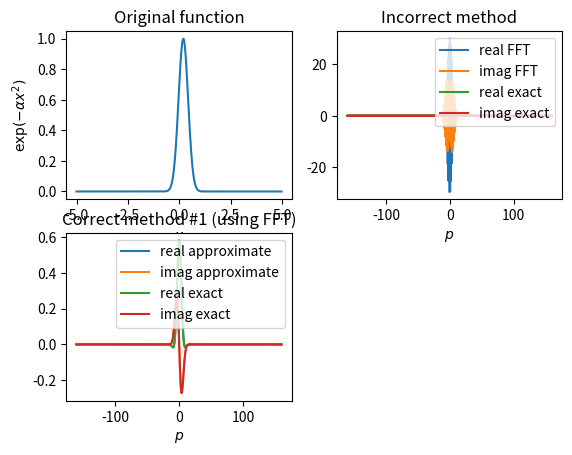

Generate this figure with matplotlib: (Note: this script raises an exception after producing the figure.)
import numpy as np
from scipy import fftpack
import matplotlib.pyplot as plt

__doc__ = """
Compare different ways of computing the continuous Fourier transform
"""

print(__doc__)

np.random.seed(5464)

############################################################################
#
#   parameters defining the coordinate grid
#
############################################################################

x_grid_dim = 512
x_amplitude = 5.

############################################################################

k = np.arange(x_grid_dim)
dx = 2 * x_amplitude / x_grid_dim

# the coordinate grid
x = (k - x_grid_dim / 2) * dx

############################################################################
#
#   plot the original
#
############################################################################

# randomly generate the width of the gaussian
alpha = np.random.uniform(1., 10.)

# randomly generate the displacement of the gaussian
a = np.random.uniform(0., 0.2 * x_amplitude)

# original function
f = np.exp(-alpha * (x - a) ** 2)

# the exact continious Fourier transform
ft_exact = lambda p: np.exp(-1j * a * p - p ** 2 / (4. * alpha)) * np.sqrt(np.pi / alpha)

plt.subplot(221)
plt.title('Original function')
plt.plot(x, f)
plt.xlabel('$x$')
plt.ylabel('$\\exp(-\\alpha x^2)$')

############################################################################
#
#   incorrect method: Naive
#
############################################################################

# Note that you may often see fftpack.fftshift used in this context

FT_incorrect = fftpack.fft(f)

# get the corresponding momentum grid
p = fftpack.fftfreq(x_grid_dim, dx / (2. * np.pi))

plt.subplot(222)
plt.title("Incorrect method")

plt.plot(p,FT_incorrect.real, label='real FFT')
plt.plot(p,FT_incorrect.imag, label='imag FFT')
plt.plot(p,ft_exact(p).real, label='real exact')
plt.plot(p,ft_exact(p).imag, label='imag exact')

plt.legend()
plt.xlabel('$p$')

############################################################################
#
#   correct method : Use the first method from
#   http://epubs.siam.org/doi/abs/10.1137/0915067
#
############################################################################
minus = (-1) ** k
ft_approx1 = dx * minus * fftpack.fft(minus * f, overwrite_x=True)

# get the corresponding momentum grid
p = (k - x_grid_dim / 2) * (np.pi / x_amplitude)

plt.subplot(223)
plt.title("Correct method #1 (using FFT)")
plt.plot(p, ft_approx1.real, label='real approximate')
plt.plot(p, ft_approx1.imag, label='imag approximate')
plt.plot(p, ft_exact(p).real, label='real exact')
plt.plot(p, ft_exact(p).imag, label='imag exact')
plt.legend()
plt.xlabel('$p$')

############################################################################
#
#   correct method : Use the second method from
#   http://epubs.siam.org/doi/abs/10.1137/0915067
#
############################################################################

def frft(x, alpha):
    """
    Implementation of the Fractional Fourier Transform (FRFT)
    :param x: array of data to be transformed
    :param alpha: parameter of FRFT
    :return: FRFT(x)
    """
    k = np.arange(x.size)

    y = np.hstack([
        x * np.exp(-np.pi * 1j * k**2 * alpha),
        np.zeros(x.size, dtype=np.complex)
    ])
    z = np.hstack([
        np.exp(np.pi * 1j * k**2 * alpha),
        np.exp(np.pi * 1j * (k - x.size)**2 * alpha)
    ])

    G = fftpack.ifft(
        fftpack.fft(y, overwrite_x=True) * fftpack.fft(z, overwrite_x=True),
        overwrite_x=True
    )

    return np.exp(-np.pi * 1j * k**2 * alpha) * G[:x.size]

# generate the desired momentum grid
p_amplitude = 1. * alpha

dp = 2. * p_amplitude / x_grid_dim
p = (k - x_grid_dim / 2) * dp

delta = dx * dp / (2. * np.pi)

ft_approx2 = dx * np.exp(np.pi * 1j * (k - x_grid_dim / 2) * x_grid_dim * delta) * \
             frft(f * np.exp(np.pi * 1j * k * x_grid_dim * delta), delta)

plt.subplot(224)
plt.title("Correct method #2 (using FRFT)")
plt.plot(p, ft_approx2.real, label='real approximate')
plt.plot(p, ft_approx2.imag, label='imag approximate')
plt.plot(p, ft_exact(p).real, label='real exact')
plt.plot(p, ft_exact(p).imag, label='imag exact')
plt.legend()
plt.xlabel('$p$')

plt.show()





